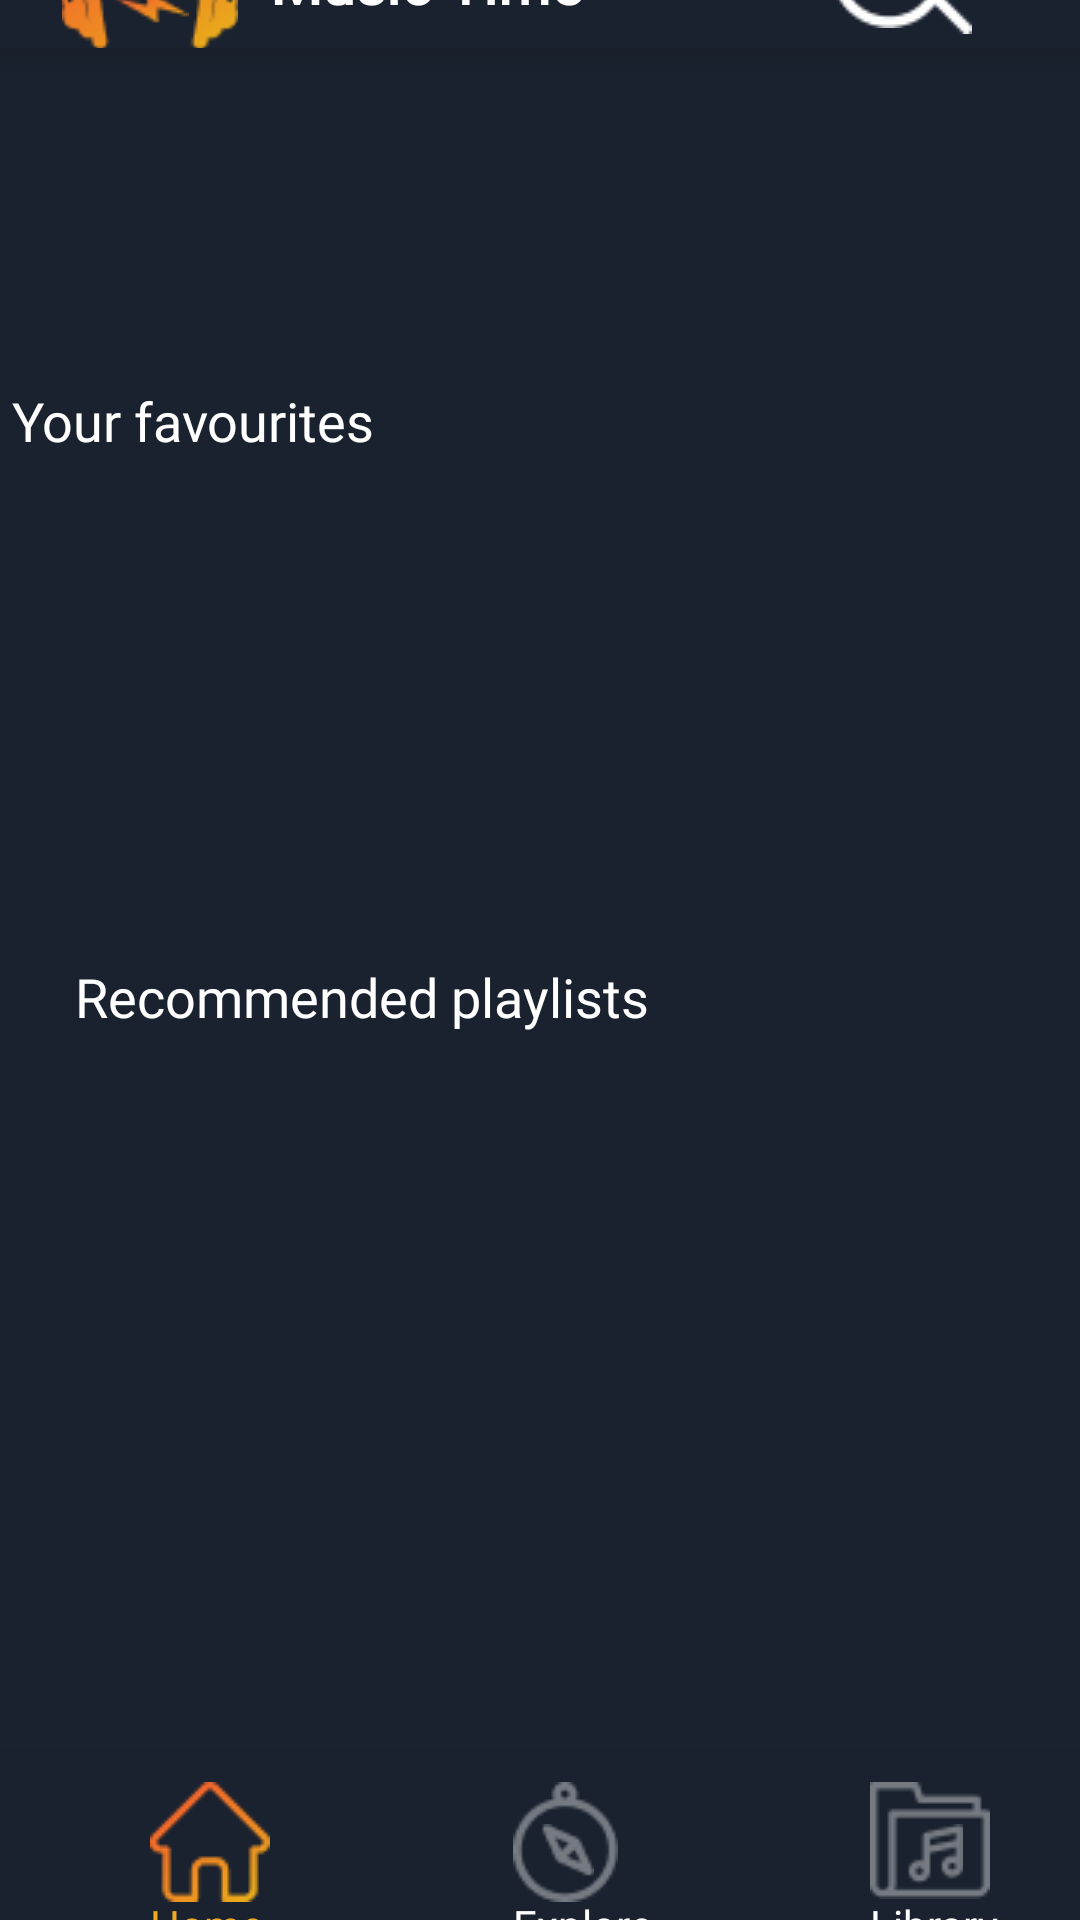

Write the Android layout XML for this screen, with the resource values it uses.
<!-- AndroidManifest.xml: application theme Theme.Homework24 -->
<!-- res/layout/activity_main.xml -->
<?xml version="1.0" encoding="utf-8"?>
<androidx.constraintlayout.widget.ConstraintLayout
    xmlns:android="http://schemas.android.com/apk/res/android"
    xmlns:app="http://schemas.android.com/apk/res-auto"
    xmlns:tools="http://schemas.android.com/tools"
    android:layout_width="match_parent"
    android:layout_height="match_parent"
    android:background="@color/back"
    tools:context=".MainActivity">

    <com.google.android.material.bottomnavigation.BottomNavigationView
        android:id="@+id/navigation2"
        android:layout_width="match_parent"
        android:layout_height="wrap_content"
        android:background="#1A222F"
        android:layout_marginBottom="608dp"
        app:layout_constraintBottom_toTopOf="@+id/navigation"
        app:layout_constraintEnd_toEndOf="parent"
        app:layout_constraintStart_toStartOf="parent"
        app:layout_constraintTop_toTopOf="parent" >

        <ImageView
            android:layout_width="wrap_content"
            android:layout_height="wrap_content"
            android:src="@drawable/img_18"
            android:layout_marginLeft="20dp"
            android:layout_marginTop="9dp"
            />
        <ImageView
            android:layout_width="wrap_content"
            android:layout_height="wrap_content"
            android:src="@drawable/img17"
            android:layout_marginLeft="37dp"
            android:layout_marginTop="36dp"/>

        <ImageView
            android:layout_width="wrap_content"
            android:layout_height="wrap_content"
            android:src="@drawable/img20"
            android:layout_marginLeft="277dp"
            android:layout_marginTop="10dp"/>

        <ImageView
            android:layout_width="wrap_content"
            android:layout_height="wrap_content"
            android:src="@drawable/img_7"
            android:layout_marginLeft="310dp"
            android:layout_marginTop="37dp"/>

        <ImageView
            android:layout_width="wrap_content"
            android:layout_height="wrap_content"
            android:src="@drawable/img_8"
            android:layout_marginLeft="330dp"
            android:layout_marginTop="1dp"/>

        <TextView
            android:layout_width="wrap_content"
            android:layout_height="wrap_content"
            android:layout_marginLeft="90dp"
            android:layout_marginTop="20dp"
            android:fontFamily="@font/montserrat"
            android:freezesText="true"
            android:text="@string/music_time"
            android:textColor="@color/whit"
            android:textSize="20dp"
            android:textStyle="bold"/>




    </com.google.android.material.bottomnavigation.BottomNavigationView>


    <TextView
        android:id="@+id/text4"
        android:layout_width="wrap_content"
        android:layout_height="wrap_content"
        android:layout_marginStart="60dp"
        android:layout_marginTop="70dp"
        android:layout_marginEnd="291dp"
        android:fontFamily="@font/roboto"
        android:text="@string/Your_favourites"
        android:textColor="@color/whit"
        android:textSize="18dp"
        app:layout_constraintBottom_toTopOf="@+id/album_top"
        app:layout_constraintEnd_toEndOf="parent"
        app:layout_constraintStart_toStartOf="parent"
        app:layout_constraintTop_toTopOf="parent" />

    <TextView
        android:id="@+id/Text5"
        android:layout_width="wrap_content"
        android:layout_height="wrap_content"
        android:layout_marginStart="25dp"
        android:layout_marginTop="320dp"
        android:fontFamily="@font/roboto"
        android:text="@string/recommended_playlists"
        android:textColor="@color/whit"
        android:textSize="18dp"
        app:layout_constraintStart_toStartOf="parent"
        app:layout_constraintTop_toTopOf="parent" />


    <com.google.android.material.bottomnavigation.BottomNavigationView
        android:id="@+id/navigation"
        android:layout_width="match_parent"
        android:layout_height="0dp"
        android:layout_gravity="bottom"
        android:background="#1A222F"
        app:layout_constraintBottom_toBottomOf="parent"
        app:layout_constraintEnd_toEndOf="parent"
        app:layout_constraintHorizontal_bias="0.0"
        app:layout_constraintStart_toStartOf="parent"
        >

        <ImageButton
            android:id="@+id/buttonImg1"
            android:layout_width="wrap_content"
            android:layout_height="wrap_content"
            android:layout_marginLeft="50dp"
            android:layout_marginTop="10dp"
            android:onClick="Success"
            android:background="@color/back"
            android:src="@drawable/img" />

        <TextView
            android:id="@+id/text1"
            android:layout_width="wrap_content"
            android:layout_height="wrap_content"
            android:layout_marginLeft="50dp"
            android:layout_marginTop="48dp"
            android:fontFamily="@font/roboto"
            android:text="@string/Home"
            android:textColor="@color/yellow"
            android:textSize="14dp" />

        <ImageView
            android:id="@+id/img2"
            android:layout_width="wrap_content"
            android:layout_height="wrap_content"
            android:layout_marginLeft="171dp"
            android:layout_marginTop="10dp"
            android:src="@drawable/img7" />

        <ImageView
            android:id="@+id/img3"
            android:layout_width="wrap_content"
            android:layout_height="wrap_content"
            android:layout_marginLeft="180dp"
            android:layout_marginTop="24dp"
            android:src="@drawable/img_9" />

        <TextView
            android:id="@+id/text2"
            android:layout_width="wrap_content"
            android:layout_height="wrap_content"
            android:layout_marginLeft="171dp"
            android:layout_marginTop="48dp"
            android:fontFamily="@font/roboto"
            android:text="@string/Explore"
            android:textColor="@color/whit"
            android:textSize="14dp" />

        <ImageView
            android:id="@+id/img4"
            android:layout_width="wrap_content"
            android:layout_height="wrap_content"
            android:layout_marginLeft="290dp"
            android:layout_marginTop="10dp"
            android:src="@drawable/img_10" />

        <ImageView
            android:id="@+id/img5"
            android:layout_width="wrap_content"
            android:layout_height="wrap_content"
            android:layout_marginLeft="302dp"
            android:layout_marginTop="24dp"
            android:src="@drawable/img_11" />

        <TextView
            android:id="@+id/text3"
            android:layout_width="wrap_content"
            android:layout_height="wrap_content"
            android:layout_marginLeft="290dp"
            android:layout_marginTop="48dp"
            android:fontFamily="@font/roboto"
            android:text="@string/Library"
            android:textColor="@color/whit"
            android:textSize="14dp" />
    </com.google.android.material.bottomnavigation.BottomNavigationView>


    <androidx.recyclerview.widget.RecyclerView
        android:id="@+id/album_top"
        android:layout_width="match_parent"
        android:layout_height="wrap_content"
        android:layout_marginStart="16dp"
        android:layout_marginEnd="1dp"
        android:layout_marginBottom="430dp"
        app:layout_constraintBottom_toBottomOf="parent"
        app:layout_constraintEnd_toEndOf="parent"
        app:layout_constraintStart_toStartOf="parent"
        tools:ignore="MissingConstraints" />


</androidx.constraintlayout.widget.ConstraintLayout>
<!-- resources referenced by this layout -->
<resources>
  <color name="back">#1A222F</color>
  <color name="whit">#FFFFFF</color>
  <color name="yellow">#F0A920</color>
  <!-- drawable img: png bitmap (drawable, 1490 bytes) -->
  <!-- drawable img17: png bitmap (drawable, 468 bytes) -->
  <!-- drawable img20: png bitmap (drawable, 665 bytes) -->
  <!-- drawable img7: png bitmap (drawable, 631 bytes) -->
  <!-- drawable img_10: png bitmap (drawable, 333 bytes) -->
  <!-- drawable img_11: png bitmap (drawable, 352 bytes) -->
  <!-- drawable img_18: png bitmap (drawable, 2852 bytes) -->
  <!-- drawable img_7: png bitmap (drawable, 177 bytes) -->
  <!-- drawable img_9: png bitmap (drawable, 278 bytes) -->
  <string name="Explore">Explore</string>
  <string name="Home">Home</string>
  <string name="Library">Library</string>
  <string name="Your_favourites">Your favourites</string>
  <string name="music_time">Music Time</string>
  <string name="recommended_playlists">Recommended playlists</string>
  <style name="Theme.Homework24" parent="Theme.MaterialComponents.DayNight.NoActionBar">
          
          <item name="colorPrimary">@color/back</item>
          <item name="colorPrimaryVariant">@color/back</item>
          <item name="colorOnPrimary">@color/white</item>
          
          <item name="colorSecondary">@color/teal_200</item>
          <item name="colorSecondaryVariant">@color/teal_700</item>
          <item name="colorOnSecondary">@color/black</item>
          
          <item name="android:statusBarColor" tools:targetApi="l">?attr/colorPrimaryVariant</item>
          
      </style>
  <color name="white">#FFFFFFFF</color>
  <color name="teal_200">#FF03DAC5</color>
  <color name="teal_700">#FF018786</color>
  <color name="black">#FF000000</color>
</resources>
